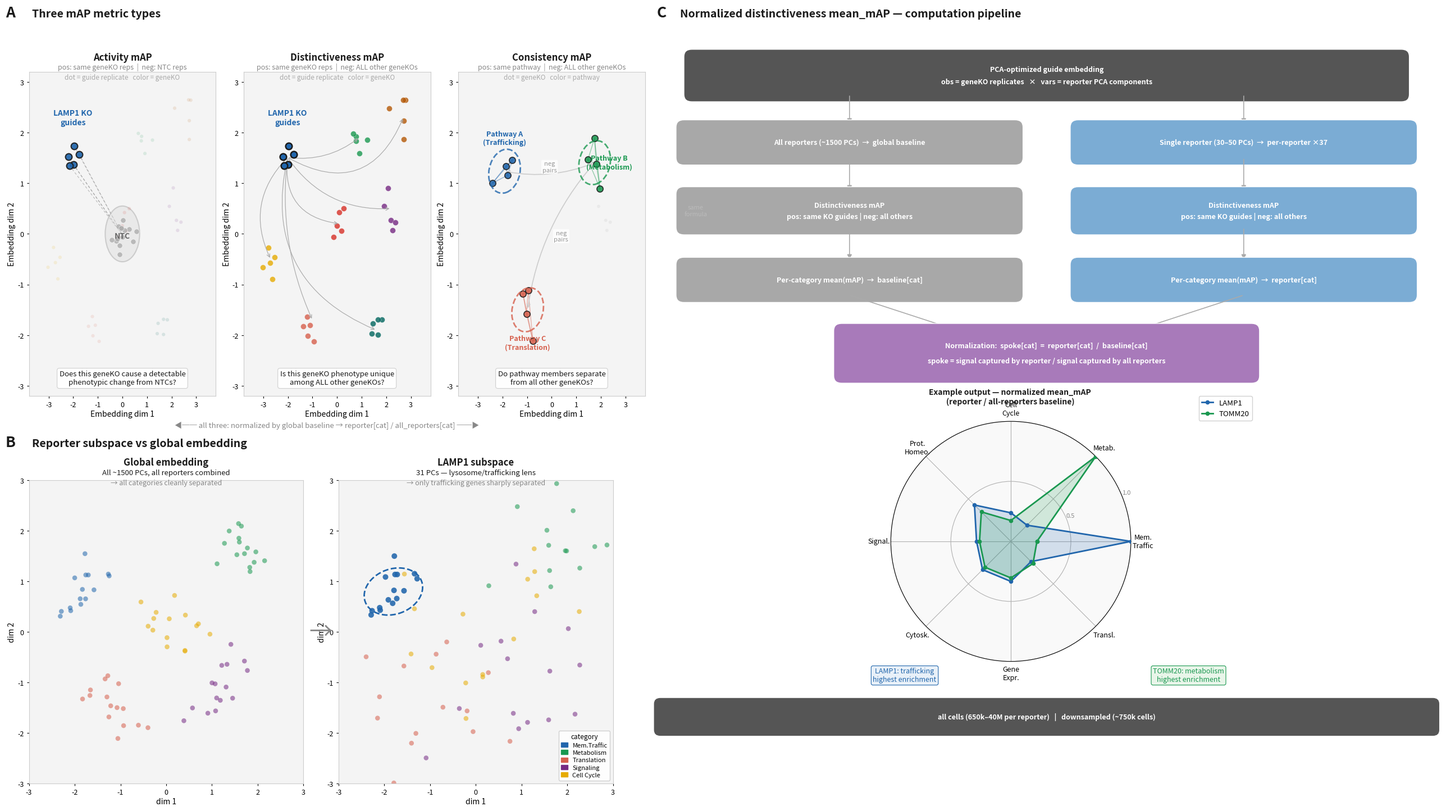

Reproduce this figure in Python. (Note: this script raises an exception after producing the figure.)
"""
Generate distinctiveness mAP schematic figure.
Output: docs/distinctiveness_map_schematic.png

Usage:
    python docs/generate_map_schematic.py
"""
import matplotlib
matplotlib.use('Agg')
import matplotlib.pyplot as plt
import matplotlib.patches as mpatches
from matplotlib.patches import FancyBboxPatch, Ellipse
import numpy as np

FW, FH = 26, 15
fig = plt.figure(figsize=(FW, FH))
fig.patch.set_facecolor('white')

CB='#2166ac'; CR='#d6604d'; CG='#1a9850'; CY='#e6ab02'
CP='#762a83'; CT='#01665e'; CO='#b35806'; CK='#d73027'
CGRAY='#888888'; CLIGHT='#f4f4f4'; CDARK='#1a1a1a'; CNTC='#aaaaaa'

def add_ax(l,b,w,h): return fig.add_axes([l,b,w,h])
def ft(x,y,s,**kw): return fig.text(x,y,s,**kw)

np.random.seed(42)

GCOLS=[CB,CR,CG,CP,CY,CT,CK,CO]
GCTR=[(-2.1,1.4),(-1.0,-1.7),(0.9,1.9),(2.2,0.5),
      (-2.7,-0.5),(1.6,-1.9),(0.1,0.2),(2.7,2.3)]
CATMAP={0:'Traf',1:'Traf',5:'Traf',2:'Meta',4:'Meta',
        6:'Trans',7:'Trans',3:'Cell'}
CATCOL={'Traf':CB,'Meta':CG,'Trans':CR,'Cell':CY}

PTS=[]
for i,(cx,cy) in enumerate(GCTR):
    for _ in range(5):
        PTS.append((cx+np.random.randn()*0.22, cy+np.random.randn()*0.22, i))
NTC=[(np.random.randn()*0.30, np.random.randn()*0.28) for _ in range(14)]

def scatter_base(ax):
    ax.set_facecolor(CLIGHT)
    ax.set_xlim(-3.8,3.8); ax.set_ylim(-3.2,3.2)
    ax.set_xlabel('Embedding dim 1', fontsize=10, labelpad=2)
    ax.set_ylabel('Embedding dim 2', fontsize=10, labelpad=2)
    ax.tick_params(labelsize=9, length=3)
    for sp in ax.spines.values():
        sp.set_linewidth(0.8); sp.set_color('#cccccc')

# ── Section headers ───────────────────────────────────────────────────────
ft(0.012,0.975,'A',fontsize=19,fontweight='black',color=CDARK)
ft(0.030,0.975,'Three mAP metric types',fontsize=14,fontweight='bold',color=CDARK)
ft(0.012,0.465,'B',fontsize=19,fontweight='black',color=CDARK)
ft(0.030,0.465,'Reporter subspace vs global embedding',fontsize=14,fontweight='bold',color=CDARK)

# ── A1: Activity ─────────────────────────────────────────────────────────
AX,AY,AW,AH = 0.028,0.525,0.128,0.385
ax1 = add_ax(AX,AY,AW,AH)
scatter_base(ax1)
for x,y in NTC:
    ax1.scatter(x,y,c=CNTC,s=45,alpha=0.75,zorder=3,edgecolors='white',linewidths=0.5)
ax1.add_patch(Ellipse((0,0),1.4,1.1,fill=True,facecolor='#e0e0e0',
                       edgecolor=CNTC,lw=1.5,zorder=2,alpha=0.5))
ax1.text(0,-0.04,'NTC',fontsize=10,ha='center',va='center',
         color='#666666',fontweight='bold',zorder=5)
for x,y,i in PTS:
    if i != 0:
        ax1.scatter(x,y,c=GCOLS[i],s=20,alpha=0.12,zorder=2,edgecolors='none')
qpts=[(p[0],p[1]) for p in PTS if p[2]==0]
for x,y in qpts:
    ax1.scatter(x,y,c=CB,s=72,alpha=0.92,zorder=5,edgecolors=CDARK,linewidths=1.5)
qcx=np.mean([p[0] for p in qpts]); qcy=np.mean([p[1] for p in qpts])
ntc_cx=np.mean([p[0] for p in NTC]); ntc_cy=np.mean([p[1] for p in NTC])
for rx,ry in qpts:
    ax1.plot([rx,ntc_cx],[ry,ntc_cy],color=CGRAY,lw=0.8,alpha=0.55,zorder=1,
             linestyle=(0,(4,3)))
ax1.text(qcx,qcy+0.65,'LAMP1 KO\nguides',fontsize=10,color=CB,
         fontweight='bold',ha='center',zorder=6)
# question inside plot at bottom
ax1.text(0,-2.85,'Does this geneKO cause a detectable\nphenotypic change from NTCs?',
         fontsize=9.5,ha='center',va='center',color=CDARK,zorder=7,
         bbox=dict(boxstyle='round,pad=0.3',fc='white',ec='#cccccc',lw=0.8,alpha=0.92))

ft(AX+AW/2,AY+AH+0.014,'Activity mAP',ha='center',fontsize=12,fontweight='bold',color=CDARK)
ft(AX+AW/2,AY+AH+0.003,'pos: same geneKO reps  |  neg: NTC reps',
   ha='center',fontsize=9,color=CGRAY,style='italic')
ft(AX+AW/2,AY+AH-0.009,'dot = guide replicate   color = geneKO',
   ha='center',fontsize=8.5,color='#aaaaaa',style='italic')

# ── A2: Distinctiveness ───────────────────────────────────────────────────
BX,BY,BW,BH = 0.175,0.525,0.128,0.385
ax2 = add_ax(BX,BY,BW,BH)
scatter_base(ax2)
for sp in ax2.spines.values():
    sp.set_linewidth(0.8); sp.set_color('#cccccc')
ax2.set_facecolor(CLIGHT)
for x,y,i in PTS:
    ax2.scatter(x,y,c=GCOLS[i],s=52,alpha=0.80,zorder=3,edgecolors='white',linewidths=0.3)
qpts=[(p[0],p[1]) for p in PTS if p[2]==0]
for x,y in qpts:
    ax2.scatter(x,y,c=CB,s=70,zorder=5,edgecolors=CDARK,linewidths=1.8)
qcx2=np.mean([p[0] for p in qpts]); qcy2=np.mean([p[1] for p in qpts])
ax2.text(qcx2,qcy2+0.65,'LAMP1 KO\nguides',fontsize=10,color=CB,
         fontweight='bold',ha='center',zorder=6)
for idx in [1,2,3,4,5,6,7]:
    ax2.annotate('',xy=(GCTR[idx][0],GCTR[idx][1]),
                 xytext=(qcx2,qcy2),
                 arrowprops=dict(arrowstyle='->',color='#aaaaaa',lw=0.85,
                                 connectionstyle=f'arc3,rad={0.07+idx*0.07}'))
# question inside plot at bottom
ax2.text(0,-2.85,'Is this geneKO phenotype unique\namong ALL other geneKOs?',
         fontsize=9.5,ha='center',va='center',color=CDARK,zorder=7,
         bbox=dict(boxstyle='round,pad=0.3',fc='white',ec='#cccccc',lw=0.8,alpha=0.92))

ft(BX+BW/2,BY+BH+0.014,'Distinctiveness mAP',ha='center',fontsize=12,fontweight='bold',color=CDARK)
ft(BX+BW/2,BY+BH+0.003,'pos: same geneKO reps  |  neg: ALL other geneKOs',
   ha='center',fontsize=9,color=CGRAY,style='italic')
ft(BX+BW/2,BY+BH-0.009,'dot = guide replicate   color = geneKO',
   ha='center',fontsize=8.5,color='#aaaaaa',style='italic')

# ── A3: Consistency ───────────────────────────────────────────────────────
CX2,CY2,CW,CH = 0.322,0.525,0.128,0.385
ax3 = add_ax(CX2,CY2,CW,CH)
scatter_base(ax3)
pathway_genes = {
    'Pathway A\n(Trafficking)': {'col':CB,'pts':[(-2.1,1.4),(-1.8,1.1),(-2.3,1.0),(-1.6,1.7)]},
    'Pathway B\n(Metabolism)':  {'col':CG,'pts':[(1.6,1.8),(1.9,1.4),(1.4,1.5),(2.0,1.1)]},
    'Pathway C\n(Translation)': {'col':CR,'pts':[(-1.1,-1.6),(-0.8,-1.9),(-1.4,-1.2),(-0.9,-1.4)]},
}
np.random.seed(7)
ctrs={}
for pname,pdata in pathway_genes.items():
    col=pdata['col']
    spts=[]
    for cx,cy in pdata['pts']:
        x=cx+np.random.randn()*0.14; y=cy+np.random.randn()*0.14
        spts.append((x,y))
        ax3.scatter(x,y,c=col,s=65,alpha=0.88,zorder=4,edgecolors=CDARK,linewidths=1.2)
    for ii in range(len(spts)):
        for jj in range(ii+1,len(spts)):
            ax3.plot([spts[ii][0],spts[jj][0]],[spts[ii][1],spts[jj][1]],
                     color=col,lw=1.0,alpha=0.45,zorder=3)
    xs=[p[0] for p in spts]; ys=[p[1] for p in spts]
    ax3.add_patch(Ellipse((np.mean(xs),np.mean(ys)),1.3,0.85,angle=10,
                           fill=False,edgecolor=col,lw=2.0,linestyle='--',alpha=0.8,zorder=5))
    ctrs[pname]=(np.mean(xs),np.mean(ys))
    offsets={'Pathway A\n(Trafficking)':(0.0,0.65),
             'Pathway B\n(Metabolism)':(0.6,0.0),
             'Pathway C\n(Translation)':(0.0,-0.65)}
    dx,dy=offsets.get(pname,(0,0.5))
    ax3.text(np.mean(xs)+dx,np.mean(ys)+dy,pname,fontsize=9,color=col,
             fontweight='bold',ha='center',va='center',zorder=6)
for x,y,i in PTS:
    if CATMAP.get(i,'Other') not in ('Traf','Meta','Trans'):
        ax3.scatter(x,y,c='#cccccc',s=18,alpha=0.25,zorder=2,edgecolors='none')
pnames=list(ctrs.keys())
for ia,ib in [(0,1),(1,2)]:
    pa=ctrs[pnames[ia]]; pb=ctrs[pnames[ib]]
    mx=(pa[0]+pb[0])/2; my=(pa[1]+pb[1])/2
    ax3.annotate('',xy=pb,xytext=pa,
                 arrowprops=dict(arrowstyle='<->',color='#cccccc',lw=1.2,
                                 connectionstyle='arc3,rad=0.15'))
    ax3.text(mx,my,'neg\npairs',fontsize=8,ha='center',va='center',
             color='#999999',style='italic',
             bbox=dict(boxstyle='round,pad=0.15',fc='white',ec='none',alpha=0.8))
# question inside plot at bottom
ax3.text(0,-2.85,'Do pathway members separate\nfrom all other geneKOs?',
         fontsize=9.5,ha='center',va='center',color=CDARK,zorder=7,
         bbox=dict(boxstyle='round,pad=0.3',fc='white',ec='#cccccc',lw=0.8,alpha=0.92))

ft(CX2+CW/2,CY2+CH+0.014,'Consistency mAP',ha='center',fontsize=12,fontweight='bold',color=CDARK)
ft(CX2+CW/2,CY2+CH+0.003,'pos: same pathway  |  neg: ALL other geneKOs',
   ha='center',fontsize=9,color=CGRAY,style='italic')
ft(CX2+CW/2,CY2+CH-0.009,'dot = geneKO   color = pathway',
   ha='center',fontsize=8.5,color='#aaaaaa',style='italic')

ft(0.232,0.488,
   '◀── all three: normalized by global baseline → reporter[cat] / all_reporters[cat] ──▶',
   ha='center',fontsize=9.5,color=CGRAY,style='italic')

# ── Panel B ───────────────────────────────────────────────────────────────
cat_info={
    'Mem.Traffic':(CB,[(-1.8,1.2),(-1.5,0.7),(-2.1,0.5)]),
    'Metabolism': (CG,[(1.6,1.8),(1.9,1.3),(1.4,1.5)]),
    'Translation':(CR,[(-1.2,-1.5),(-0.8,-1.8),(-1.5,-1.1)]),
    'Signaling':  (CP,[(1.2,-1.2),(1.6,-0.8),(0.9,-1.5)]),
    'Cell Cycle': (CY,[(0.1,0.2),(0.5,-0.2),(-0.2,0.4)]),
}
def draw_embed(ax,al,ab,aw,ah,spread_map,highlight,title,sub1,sub2):
    """spread_map: dict cat->spread, or single float for uniform spread."""
    np.random.seed(5)
    ax.set_facecolor(CLIGHT)
    ax.set_xlim(-3,3); ax.set_ylim(-3,3)
    ax.set_xlabel('dim 1',fontsize=10,labelpad=2)
    ax.set_ylabel('dim 2',fontsize=10,labelpad=2)
    ax.tick_params(labelsize=9,length=3)
    for sp in ax.spines.values():
        sp.set_linewidth(0.8); sp.set_color('#cccccc')
    for cat,(col,ctrs2) in cat_info.items():
        spread = spread_map[cat] if isinstance(spread_map,dict) else spread_map
        hl = cat in highlight
        for cx,cy in ctrs2:
            for _ in range(5):
                x=cx+np.random.randn()*spread; y=cy+np.random.randn()*spread
                ax.scatter(x,y,c=col,s=52 if hl else 38,
                           alpha=0.88 if hl else 0.55,zorder=3,edgecolors='none')
        if hl:
            ax.add_patch(Ellipse(
                (np.mean([c[0] for c in ctrs2]),np.mean([c[1] for c in ctrs2])),
                1.3,0.9,angle=15,fill=False,edgecolor=col,lw=2,linestyle='--',zorder=4))
    ft(al+aw/2,ab+ah+0.018,title,ha='center',fontsize=12,fontweight='bold',color=CDARK)
    ft(al+aw/2,ab+ah+0.007,sub1,ha='center',fontsize=9.5,color=CDARK)
    ft(al+aw/2,ab+ah-0.005,sub2,ha='center',fontsize=9,color=CGRAY,style='italic')

B1L,B1B,B1W,B1H=0.028,0.065,0.188,0.360
B2L,B2B,B2W,B2H=0.240,0.065,0.188,0.360
ax_b1=add_ax(B1L,B1B,B1W,B1H)
# Global: all categories well-separated (tight spread for all)
draw_embed(ax_b1,B1L,B1B,B1W,B1H,0.22,[],'Global embedding',
           'All ~1500 PCs, all reporters combined','→ all categories cleanly separated')
ax_b2=add_ax(B2L,B2B,B2W,B2H)
# LAMP1 subspace: only Mem.Traffic tight, others mixed (large spread)
lamp1_spread={'Mem.Traffic':0.19,'Metabolism':0.85,'Translation':0.85,
              'Signaling':0.85,'Cell Cycle':0.85}
draw_embed(ax_b2,B2L,B2B,B2W,B2H,lamp1_spread,['Mem.Traffic'],'LAMP1 subspace',
           '31 PCs — lysosome/trafficking lens','→ only trafficking genes sharply separated')
leg_b=[mpatches.Patch(color=v[0],label=k) for k,v in cat_info.items()]
ax_b2.legend(handles=leg_b,fontsize=8,loc='lower right',framealpha=0.9,
             title='category',title_fontsize=8.5,handlelength=1,borderpad=0.4,labelspacing=0.3)
fig.text(0.228,0.245,'→',fontsize=30,color=CGRAY,ha='center',va='center')

# ── Panel C: Flowchart ────────────────────────────────────────────────────
ft(0.458,0.975,'C',fontsize=19,fontweight='black',color=CDARK)
ft(0.474,0.975,'Normalized distinctiveness mean_mAP — computation pipeline',
   fontsize=14,fontweight='bold',color=CDARK)
CG_LIGHT='#a8a8a8'; CB_LIGHT='#7bacd4'; CP_LIGHT='#a87aba'; CK_LIGHT='#555555'

ax_c=add_ax(0.455,0.12,0.540,0.820)
ax_c.set_xlim(0,10); ax_c.set_ylim(0,9.5)
ax_c.axis('off')

def cbox(x,y,w,h,lines,fc,fontsize=9,tc='white'):
    ax_c.add_patch(FancyBboxPatch((x-w/2,y-h/2),w,h,
        boxstyle='round,pad=0.10',facecolor=fc,edgecolor='white',lw=1.0,zorder=3))
    if isinstance(lines,str): lines=[lines]
    dy=h/(len(lines)+1)
    for j,ln in enumerate(lines):
        ax_c.text(x,y+h/2-dy*(j+1),ln,fontsize=fontsize,ha='center',va='center',
                  color=tc,fontweight='bold',zorder=4)
def carr(x1,y1,x2,y2,col='#aaaaaa'):
    ax_c.annotate('',xy=(x2,y2),xytext=(x1,y1),
                  arrowprops=dict(arrowstyle='-|>',color=col,lw=1.2,mutation_scale=12))

cbox(5,9.1,9.0,0.52,
     ['PCA-optimized guide embedding',
      'obs = geneKO replicates   ×   vars = reporter PCA components'],
     CK_LIGHT,fontsize=9)
carr(2.5,8.84,2.5,8.42); carr(7.5,8.84,7.5,8.42)
cbox(2.5,8.18,4.2,0.42,['All reporters (~1500 PCs)  →  global baseline'],CG_LIGHT)
cbox(7.5,8.18,4.2,0.42,['Single reporter (30–50 PCs)  →  per-reporter ×37'],CB_LIGHT)
carr(2.5,7.97,2.5,7.50); carr(7.5,7.97,7.5,7.50)
cbox(2.5,7.24,4.2,0.46,
     ['Distinctiveness mAP','pos: same KO guides | neg: all others'],CG_LIGHT)
cbox(7.5,7.24,4.2,0.46,
     ['Distinctiveness mAP','pos: same KO guides | neg: all others'],CB_LIGHT)
ax_c.text(0.55,7.24,'same\nformula',fontsize=8,ha='center',va='center',
          color='#bbbbbb',style='italic')
carr(2.5,7.01,2.5,6.55); carr(7.5,7.01,7.5,6.55)
cbox(2.5,6.29,4.2,0.42,['Per-category mean(mAP)  →  baseline[cat]'],CG_LIGHT)
cbox(7.5,6.29,4.2,0.42,['Per-category mean(mAP)  →  reporter[cat]'],CB_LIGHT)
carr(2.5,6.08,3.8,5.62); carr(7.5,6.08,6.2,5.62)
cbox(5.0,5.28,5.2,0.62,
     ['Normalization:  spoke[cat]  =  reporter[cat]  /  baseline[cat]',
      'spoke = signal captured by reporter / signal captured by all reporters'],
     CP_LIGHT,fontsize=9)
cats=['Mem.\nTraffic','Metab.','Cell\nCycle','Prot.\nHomeo.',
      'Signal.','Cytosk.','Gene\nExpr.','Transl.']
n=len(cats)
ang=np.linspace(0,2*np.pi,n,endpoint=False).tolist()+[0]
# scale each reporter so its max spoke = 1.0 (outer ring)
raw_L=np.array([2.1,0.4,0.5,0.9,0.6,0.7,0.7,0.5])
raw_T=np.array([0.5,2.3,0.4,0.8,0.6,0.7,0.7,0.6])
vL=(raw_L/raw_L.max()).tolist()+[raw_L[0]/raw_L.max()]
vT=(raw_T/raw_T.max()).tolist()+[raw_T[0]/raw_T.max()]
ax_r=fig.add_axes([0.578,0.210,0.245,0.285],polar=True)
ax_r.set_facecolor('#f9f9f9')
ax_r.fill(ang,vL,alpha=0.18,color=CB,zorder=3)
ax_r.plot(ang,vL,'o-',color=CB,lw=2.0,ms=4.5,zorder=4,label='LAMP1')
ax_r.fill(ang,vT,alpha=0.18,color=CG,zorder=3)
ax_r.plot(ang,vT,'o-',color=CG,lw=2.0,ms=4.5,zorder=4,label='TOMM20')
ax_r.set_xticks(ang[:-1]); ax_r.set_xticklabels(cats,fontsize=9)
ax_r.set_ylim(0,1.0)
ax_r.set_yticks([0.5,1.0]); ax_r.set_yticklabels(['0.5','1.0'],fontsize=8,color='#888888')
ax_r.tick_params(pad=5)
ax_r.legend(loc='upper right',bbox_to_anchor=(1.52,1.12),fontsize=9.5,
            framealpha=0.9,handlelength=1.5)
ft(0.700,0.516,'Example output — normalized mean_mAP\n(reporter / all-reporters baseline)',
   ha='center',fontsize=10,fontweight='bold',color=CDARK)
ax_c.text(3.2,0.85,'LAMP1: trafficking\nhighest enrichment',fontsize=9,ha='center',va='center',
    color=CB,bbox=dict(boxstyle='round,pad=0.25',fc='#e8f0f8',ec=CB,lw=0.8))
ax_c.text(6.8,0.85,'TOMM20: metabolism\nhighest enrichment',fontsize=9,ha='center',va='center',
    color=CG,bbox=dict(boxstyle='round,pad=0.25',fc='#e8f5e9',ec=CG,lw=0.8))
ax_c.add_patch(FancyBboxPatch((0.1,0.10),9.8,0.36,
    boxstyle='round,pad=0.08',facecolor='#555555',edgecolor='none',zorder=3))
ax_c.text(5.0,0.28,
    'all cells (650k–40M per reporter)   |   downsampled (~750k cells)',
    fontsize=9,ha='center',va='center',color='white',fontweight='bold',zorder=4)

import os
out = os.path.join(os.path.dirname(__file__), 'distinctiveness_map_schematic.png')
fig.savefig(out, dpi=160, bbox_inches='tight', facecolor='white')
print(f'Saved: {out}')

if __name__ == '__main__':
    pass
